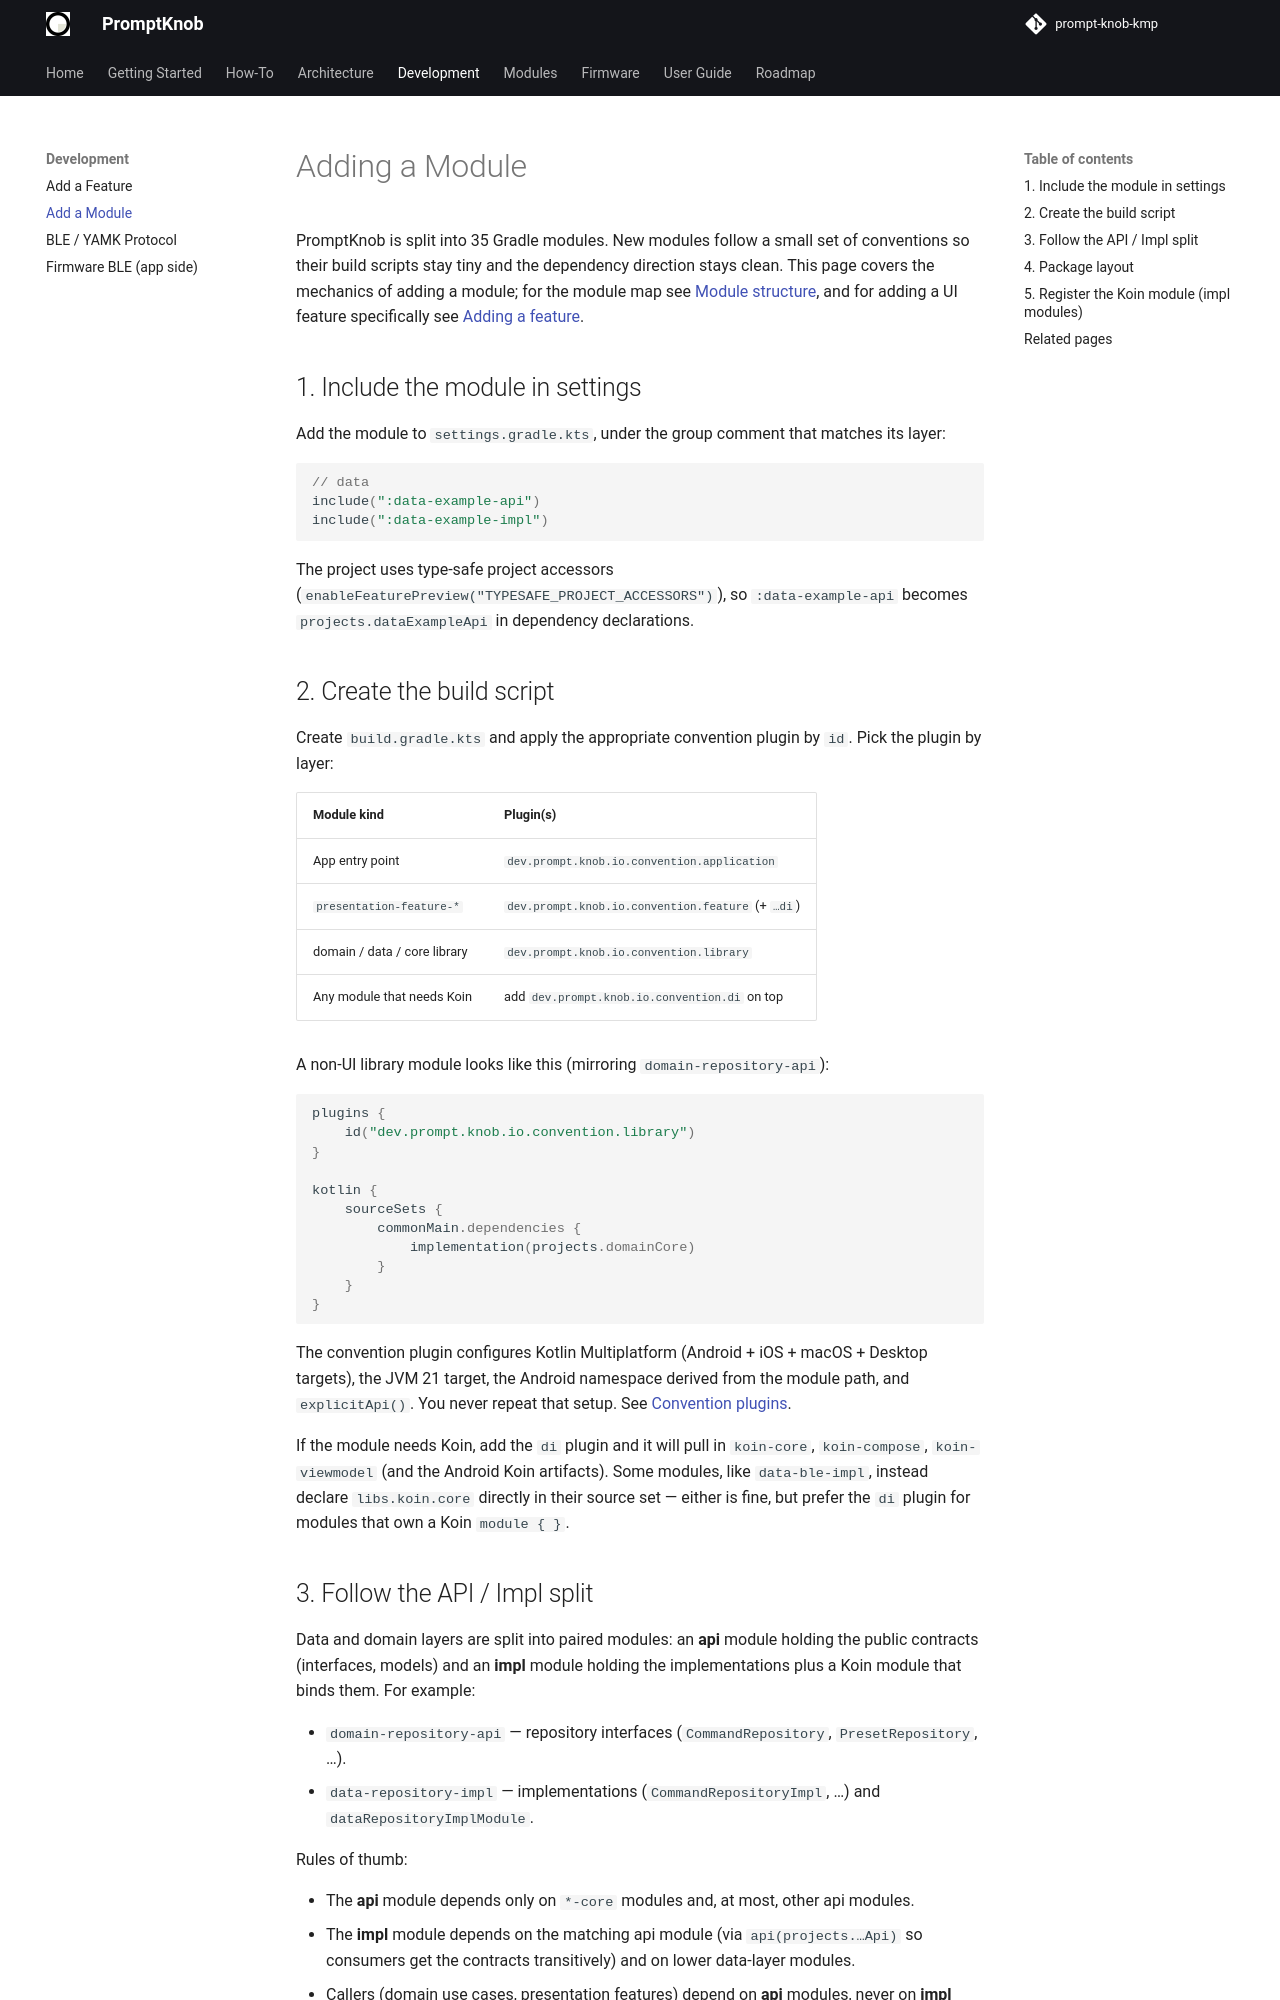

repository: andrew-malitchuk/prompt-knob-kmp · page: development/add-module/index.html · generator: mkdocs

# Adding a Module

PromptKnob is split into 35 Gradle modules. New modules follow a small set of conventions so their build scripts stay tiny and the dependency direction stays clean. This page covers the mechanics of adding a module; for the module map see [Module structure](../architecture/module-structure.md), and for adding a UI feature specifically see [Adding a feature](add-feature.md).

## 1. Include the module in settings

Add the module to `settings.gradle.kts`, under the group comment that matches its layer:

```kotlin
// data
include(":data-example-api")
include(":data-example-impl")
```

The project uses type-safe project accessors (`enableFeaturePreview("TYPESAFE_PROJECT_ACCESSORS")`), so `:data-example-api` becomes `projects.dataExampleApi` in dependency declarations.

## 2. Create the build script

Create `build.gradle.kts` and apply the appropriate convention plugin by `id`. Pick the plugin by layer:

| Module kind | Plugin(s) |
|-------------|-----------|
| App entry point | `dev.prompt.knob.io.convention.application` |
| `presentation-feature-*` | `dev.prompt.knob.io.convention.feature` (+ `…di`) |
| domain / data / core library | `dev.prompt.knob.io.convention.library` |
| Any module that needs Koin | add `dev.prompt.knob.io.convention.di` on top |

A non-UI library module looks like this (mirroring `domain-repository-api`):

```kotlin
plugins {
    id("dev.prompt.knob.io.convention.library")
}

kotlin {
    sourceSets {
        commonMain.dependencies {
            implementation(projects.domainCore)
        }
    }
}
```

The convention plugin configures Kotlin Multiplatform (Android + iOS + macOS + Desktop targets), the JVM 21 target, the Android namespace derived from the module path, and `explicitApi()`. You never repeat that setup. See [Convention plugins](../architecture/convention-plugins.md).

If the module needs Koin, add the `di` plugin and it will pull in `koin-core`, `koin-compose`, `koin-viewmodel` (and the Android Koin artifacts). Some modules, like `data-ble-impl`, instead declare `libs.koin.core` directly in their source set — either is fine, but prefer the `di` plugin for modules that own a Koin `module { }`.
